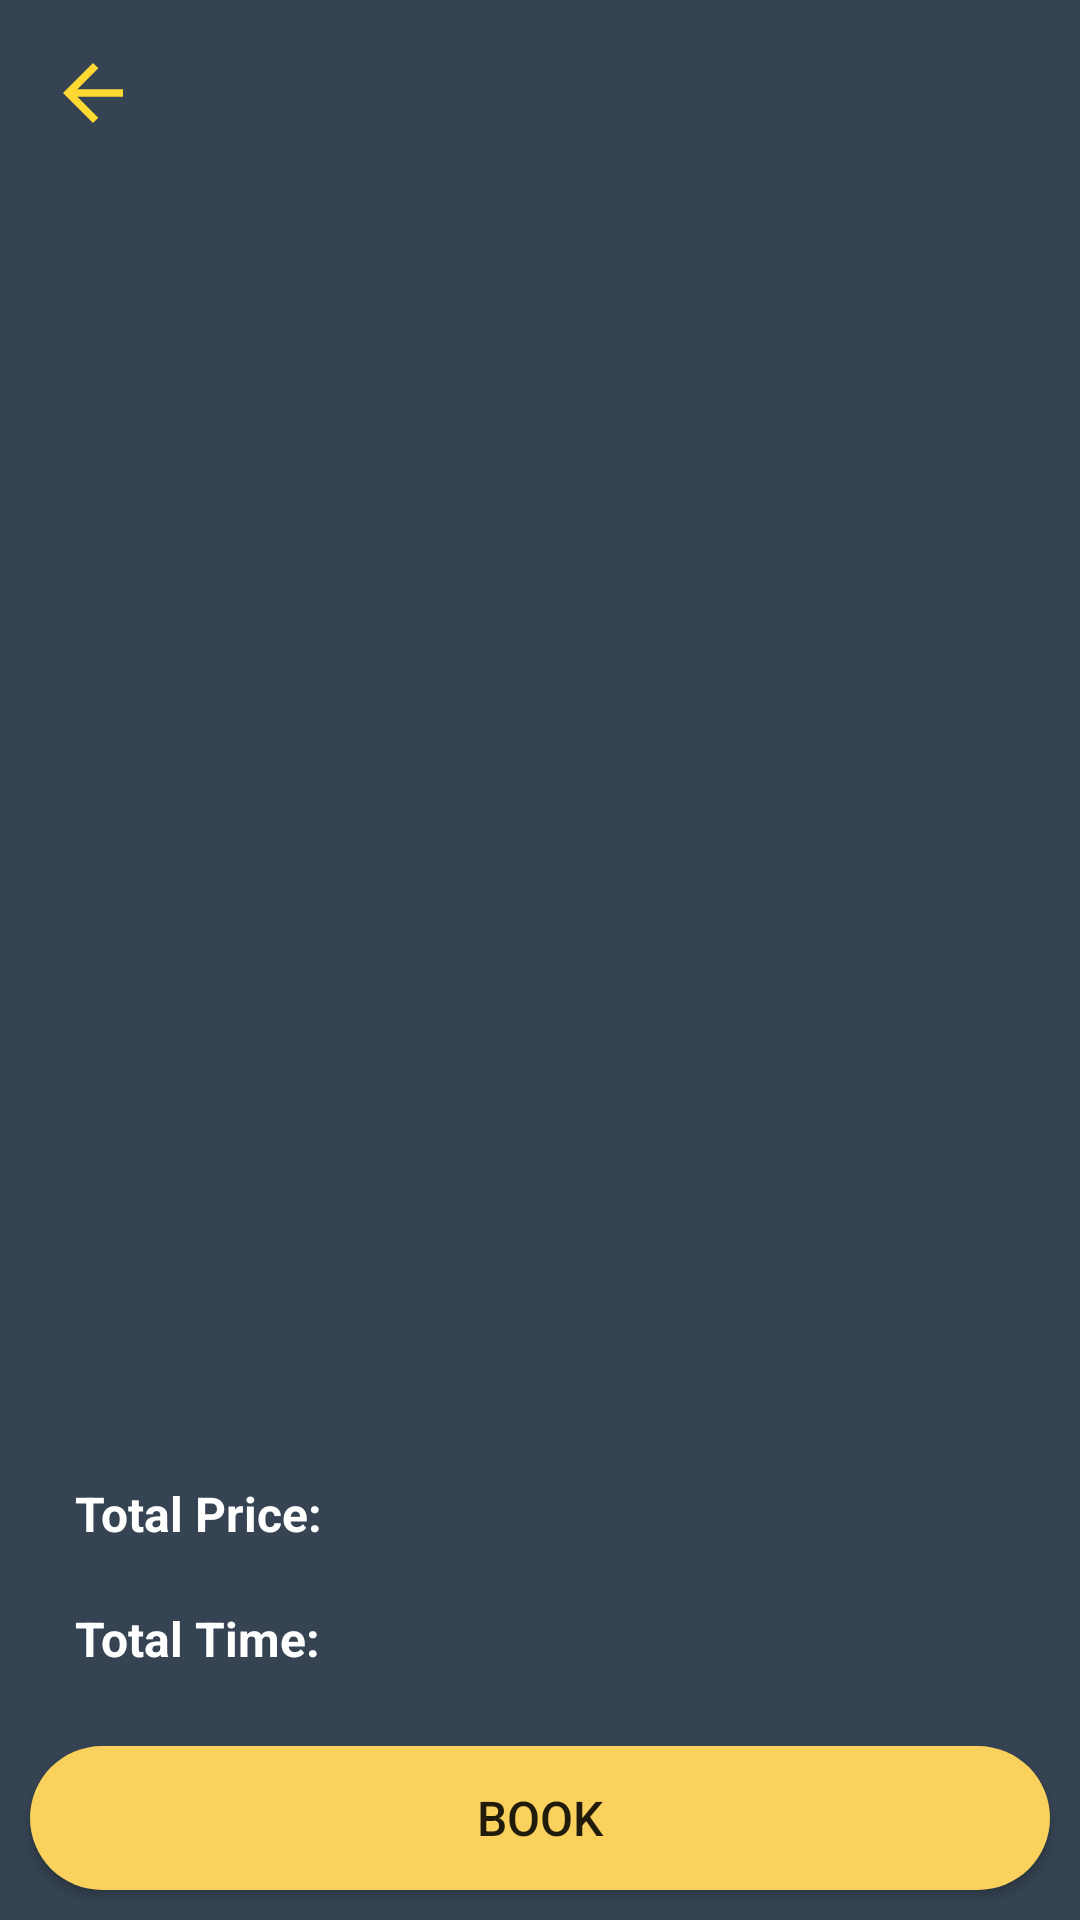

Write the Android layout XML for this screen, with the resource values it uses.
<!-- AndroidManifest.xml: application theme Theme.GoBarber -->
<!-- res/layout/fragment_reservation.xml -->
<?xml version="1.0" encoding="utf-8"?>
<FrameLayout xmlns:android="http://schemas.android.com/apk/res/android"
    xmlns:app="http://schemas.android.com/apk/res-auto"
    xmlns:tools="http://schemas.android.com/tools"
    android:layout_width="match_parent"
    android:layout_height="match_parent"
    android:background="@color/darkBlue"
    tools:context=".ReservationFragment">

    <androidx.constraintlayout.widget.ConstraintLayout
        android:layout_width="match_parent"
        android:layout_height="match_parent">

        <ImageView
            android:id="@+id/back_to_search_IV"
            android:layout_width="30dp"
            android:layout_height="30dp"
            android:layout_margin="16dp"
            app:layout_constraintTop_toTopOf="parent"
            app:layout_constraintStart_toStartOf="parent"
            android:src = "@drawable/ic_baseline_arrow_back_24"/>


        <androidx.recyclerview.widget.RecyclerView
            android:id="@+id/barbersRV"
            android:layout_width="match_parent"
            android:layout_height="wrap_content"
            app:layoutManager="androidx.recyclerview.widget.GridLayoutManager"
            app:layout_constraintBottom_toTopOf="@+id/servicesRV"
            app:spanCount="3"
            app:layout_constraintEnd_toEndOf="parent"
            app:layout_constraintStart_toStartOf="parent"
            app:layout_constraintTop_toBottomOf="@id/back_to_search_IV"
            tools:itemCount="3"
            tools:listitem="@layout/barbers_row" />

        <androidx.recyclerview.widget.RecyclerView
            android:id="@+id/servicesRV"
            android:layout_width="0dp"
            android:layout_height="0dp"
            app:layoutManager="androidx.recyclerview.widget.LinearLayoutManager"
            app:layout_constraintEnd_toEndOf="parent"
            app:layout_constraintBottom_toTopOf="@id/detailsLL"
            app:layout_constraintTop_toBottomOf="@id/barbersRV"
            app:layout_constraintStart_toStartOf="parent"
            tools:itemCount="3"
            tools:listitem="@layout/services_row" />

        <LinearLayout
            android:id="@+id/detailsLL"
            android:layout_width="match_parent"
            android:layout_height="wrap_content"
            android:layout_margin="15dp"
            android:orientation="vertical"
            app:layout_constraintTop_toBottomOf="@id/servicesRV"
            app:layout_constraintBottom_toTopOf="@id/bookBtn"
            android:weightSum = "2"
            >

            <LinearLayout
                android:layout_width="match_parent"
                android:layout_height="0dp"
                android:orientation="horizontal"
                android:layout_weight = "1"
                >

                <TextView
                    android:id="@+id/totalprice"
                    android:layout_width="wrap_content"
                    android:layout_height="match_parent"
                    android:layout_margin="5dp"
                    android:padding="5dp"
                    android:text="Total Price: "
                    android:gravity = "center_vertical"
                    android:textColor="@color/white"
                    android:textSize="16sp"
                    android:textStyle="bold" />

                <TextView
                    android:id="@+id/price_count"
                    android:layout_width="0dp"
                    android:layout_height="match_parent"
                    android:layout_margin="5dp"
                    android:layout_weight="1"
                    android:padding="5dp"
                    android:text=""
                    android:gravity = "center"
                    android:textColor="@color/white"
                    android:textSize="13sp" />
            </LinearLayout>

            <LinearLayout
                android:layout_width="match_parent"
                android:layout_height="0dp"
                android:orientation="horizontal"
                android:layout_weight = "1"
                >

                <TextView
                    android:id="@+id/totaltime"
                    android:layout_width="wrap_content"
                    android:layout_height="match_parent"
                    android:layout_margin="5dp"
                    android:padding="5dp"
                    android:text="Total Time: "
                    android:gravity = "center_vertical"
                    android:textColor="@color/white"
                    android:textSize="16sp"
                    android:textStyle="bold" />

                <TextView
                    android:id="@+id/time_count"
                    android:layout_width="0dp"
                    android:layout_height="match_parent"
                    android:layout_margin="5dp"
                    android:layout_weight="1"
                    android:padding="5dp"
                    android:text=""
                    android:gravity = "center_vertical"
                    android:textColor="@color/white"
                    android:textSize="13sp" />
            </LinearLayout>

        </LinearLayout>

        <androidx.appcompat.widget.AppCompatButton
            android:id="@+id/bookBtn"
            android:layout_width="match_parent"
            android:layout_height="wrap_content"
            android:layout_gravity="center"
            android:background="@drawable/circular_button_background"
            android:layout_margin = "10dp"
            android:text="BOOK"
            android:textAllCaps="false"
            android:textSize="16sp"
            android:textStyle="normal"
            android:layout_weight = "1"
            app:layout_constraintBottom_toBottomOf="parent"
            />

    </androidx.constraintlayout.widget.ConstraintLayout>

</FrameLayout>
<!-- res/layout/barbers_row.xml (included above) -->
<?xml version="1.0" encoding="utf-8"?>
<androidx.cardview.widget.CardView
    xmlns:android="http://schemas.android.com/apk/res/android"
    xmlns:app="http://schemas.android.com/apk/res-auto"
    xmlns:tools="http://schemas.android.com/tools"
    android:orientation="horizontal"
    android:layout_width="wrap_content"
    android:weightSum="2"
    android:layout_margin="12dp"
    app:cardCornerRadius="25dp"
    android:backgroundTint = "@color/lightBlue"
    android:layout_height="wrap_content">

    <LinearLayout
        android:layout_width="match_parent"
        android:layout_height="match_parent"
        android:orientation="vertical">

        <ImageView
            android:id="@+id/imageView"
            android:layout_width="wrap_content"
            android:layout_height="100dp"
            android:layout_weight="2"
            android:layout_margin="5dp"
            android:padding="5dp"
            tools:srcCompat="@tools:sample/avatars" />

        <RadioGroup
            android:layout_width="wrap_content"
            android:layout_height="match_parent"
            android:layout_weight="2"
            android:backgroundTint="@color/lightBlue">

            <RadioButton
                android:id="@+id/barberName"
                android:layout_width="wrap_content"
                android:layout_height="match_parent"
                android:layout_margin="5dp"
                android:layout_weight="2"
                android:padding="5dp"
                android:text="Barber Name"
                android:textColor="@color/white"
                android:textSize="16dp"
                android:textStyle="bold" />
        </RadioGroup>
    </LinearLayout>

</androidx.cardview.widget.CardView>
<!-- res/layout/services_row.xml (included above) -->
<?xml version="1.0" encoding="utf-8"?>
<androidx.cardview.widget.CardView
    xmlns:android="http://schemas.android.com/apk/res/android"
    xmlns:app="http://schemas.android.com/apk/res-auto"
    android:orientation="vertical"
    android:layout_width="match_parent"
    android:weightSum="3"
    android:layout_margin="12dp"
    app:cardCornerRadius="25dp"
    android:backgroundTint = "@color/lightBlue"
    android:layout_height="wrap_content">

    <LinearLayout
        android:layout_width="match_parent"
        android:layout_height="wrap_content"
        android:layout_weight="2"
        android:layout_margin="10dp"
        android:orientation="vertical">

        <CheckBox
            android:id="@+id/serviceName"
            android:layout_width="match_parent"
            android:layout_height="wrap_content"
            android:layout_weight="1"
            android:padding="15dp"
            android:backgroundTint="@color/lightBlue"
            android:text="Service Name"
            android:textColor="@color/white"
            android:textSize="16dp"
            android:textStyle="bold" />

        <TextView
            android:id="@+id/servicePrice"
            android:layout_width="match_parent"
            android:layout_height="wrap_content"
            android:layout_weight="1"
            android:layout_margin="5dp"
            android:textStyle="bold"
            android:textSize="16dp"
            android:textColor="@color/white"
            android:textAlignment="center"
            android:text="Service Price" />
    </LinearLayout>

</androidx.cardview.widget.CardView>
<!-- resources referenced by this layout -->
<resources>
  <color name="darkBlue">#354352</color>
  <color name="lightBlue">#4F647A</color>
  <color name="white">#FFFFFFFF</color>
  <!-- drawable circular_button_background (drawable) -->
  <?xml version="1.0" encoding="utf-8"?>
  <shape android:shape="rectangle" xmlns:android="http://schemas.android.com/apk/res/android">
  
  
      <solid android:color="@color/yellow"/>
      <corners android:radius="40dp"/>
  
  </shape>
  <!-- drawable ic_baseline_arrow_back_24 (drawable) -->
  <vector android:autoMirrored="true" android:height="24dp"
      android:tint="#FFD831" android:viewportHeight="24"
      android:viewportWidth="24" android:width="24dp" xmlns:android="http://schemas.android.com/apk/res/android">
      <path android:fillColor="@android:color/white" android:pathData="M20,11H7.83l5.59,-5.59L12,4l-8,8 8,8 1.41,-1.41L7.83,13H20v-2z"/>
  </vector>
  <style name="Theme.GoBarber" parent="Theme.MaterialComponents.DayNight.NoActionBar">
          
          <item name="colorPrimary">@color/darkBlue</item>
          <item name="colorPrimaryVariant">@color/lightBlack</item>
          <item name="colorOnPrimary">@color/white</item>
          
          <item name="colorSecondary">@color/yellow</item>
          <item name="colorSecondaryVariant">@color/orange</item>
          <item name="colorOnSecondary">@color/black</item>
          
          <item name="android:statusBarColor" tools:targetApi="l">?attr/colorPrimaryVariant</item>
          
      </style>
  <color name="yellow">#f9d15c</color>
  <color name="lightBlack">#3a4244</color>
  <color name="orange">#e99641</color>
  <color name="black">#FF000000</color>
</resources>
